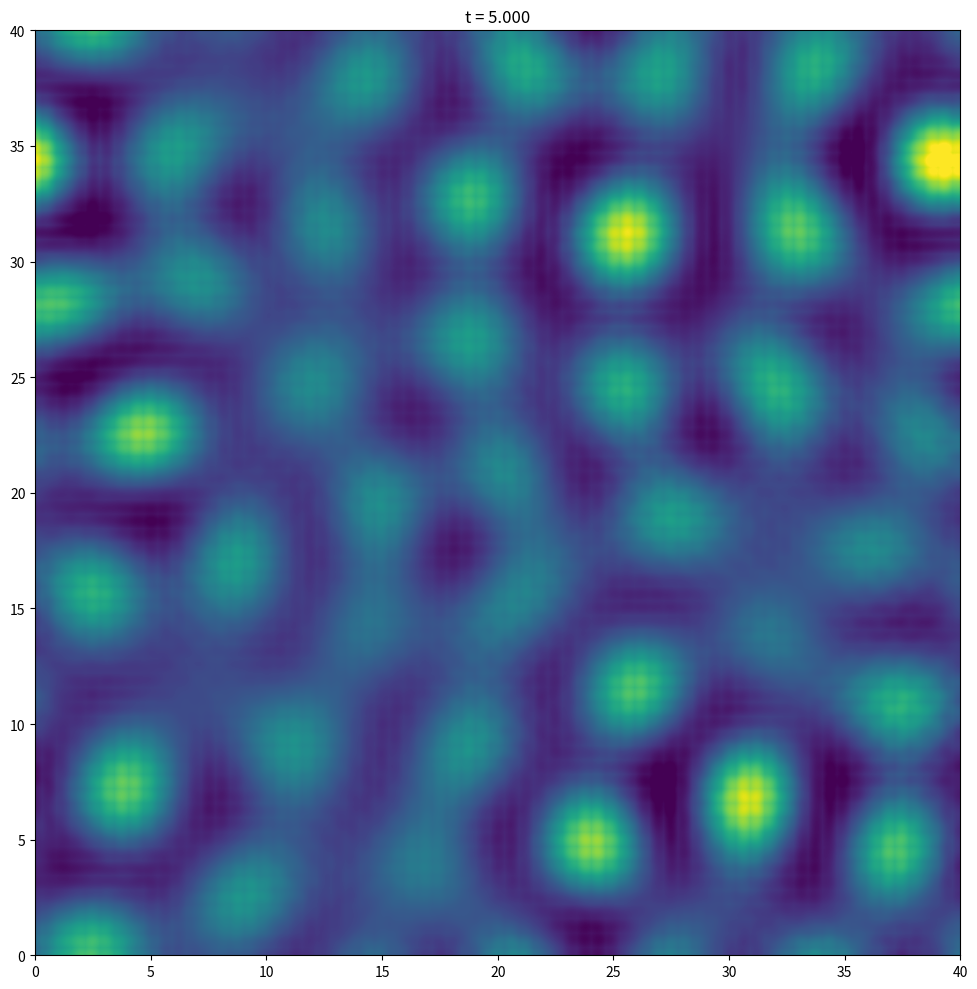

Here is the Python script that generated this plot: (Note: this script raises an exception after producing the figure.)
# -*- coding: utf-8 -*-
"""
Created on Thu Jul  9 15:46:30 2020

[redacted]
"""

import math
import numpy as np
from scipy.sparse import diags, block_diag
from scipy.optimize import newton_krylov
import matplotlib.pyplot as plt
from matplotlib import animation

d = 40 # domain size
N = 64  # points in each direction
h = d/N # mesh spacing
k = 0.2 # time step
Tf = 100 # final time

# random initial condition
U = np.random.randn(N**2) # this corresponds to U[0]
Uo = None # this is U[0-1] which is set equal to U[0] for simplicity
UoUo = None
UoUoUo = None

# pde parameters
r = 0.01
g = 1

# FORM THE DISCREET LAPLACIAN
e = 1/h**2
nn = N**2
A = np.tile(diags([e, e, -4*e, e, e], [1-N,-1,0,1,N-1], shape=(N, N), format="csc"),N)
Lap = block_diag(A[:]) + diags([e,e,e,e], [N-nn,-N,N,nn-N], shape=(nn, nn), format="csc")
    
# FORM THE DISCRETE LINEAR LAPLACIAN
I = diags([1],[0],shape=(nn,nn),format="csc")
L = -Lap*Lap - 2*Lap + (r-1)*I

# for plotting
fig, ax = plt.subplots(figsize=(10,10))
im = ax.imshow(U.reshape(N,N), extent=[0,d,0,d], interpolation="sinc")
plt.title("0")
plt.tight_layout()
plotSteps = round(1/k) # PLOT ROUGHLY EVERY two time units
Nsteps = math.ceil(Tf/k/plotSteps) # ESTIMATE NUMBER OF TIME STEPS REQUIRED
def init():
    im.set_data(U.reshape(N,N))
    return im,

def animate(i):
    print(i, " / ", Nsteps)
    global U, Uo, UoUo, UoUoUo, im
    for i in range(plotSteps):
        Uo = U.copy()
        UoUo = np.multiply(Uo,Uo)
        UoUoUo = np.multiply(Uo,UoUo)
        U = newton_krylov(residual, Uo, verbose=0)
    plt.title('t = {:1.3f}'.format((i+1)*k*plotSteps)) 
    im.set_data(U.reshape(N,N))
    im.set_clim(vmax=max(U),vmin=min(U))
    return im,

def residual(u):
    uu = np.multiply(u,u)
    return (u-Uo)/k - (L @ u + g*uu - np.multiply(u,uu) + L @ Uo + g*UoUo - UoUoUo)/2
 

anim = animation.FuncAnimation(fig,animate,init_func=init,frames=Nsteps,interval=100,blit=True)
anim.save("test.mp4")

